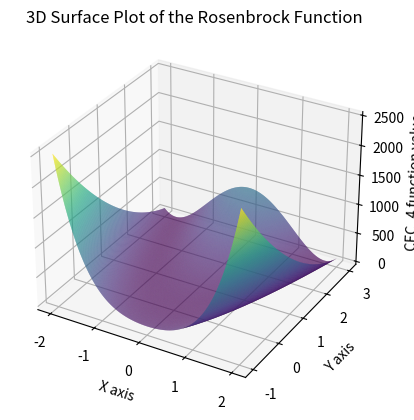

Here is the Python script that generated this plot:
import numpy as np
import matplotlib.pyplot as plt
from mpl_toolkits.mplot3d import Axes3D

def CEC_4(solution, shift=0):
    """
    Rosenbrock Function
    f(x*) = 400
    """
    x = solution - shift
    dim = len(solution)
    res = 0
    for i in range(dim - 1):
        res += 100 * np.square(x[i]**2 - x[i+1]) + np.square(x[i] - 1)
    return res

# Create grid and multivariate normal
x = np.linspace(-2, 2, 400)
y = np.linspace(-1, 3, 400)
X, Y = np.meshgrid(x, y)
Z = np.array([CEC_4(np.array([X[i, j], Y[i, j]])) for i in range(X.shape[0]) for j in range(X.shape[1])]).reshape(X.shape)

# Make the plot
fig = plt.figure()
ax = fig.add_subplot(111, projection='3d')
ax.plot_surface(X, Y, Z, rstride=1, cstride=1, cmap='viridis', edgecolor='none')

ax.set_xlabel('X axis')
ax.set_ylabel('Y axis')
ax.set_zlabel('CEC_4 function value')
ax.set_title('3D Surface Plot of the Rosenbrock Function')

# Show the plot
plt.show()

